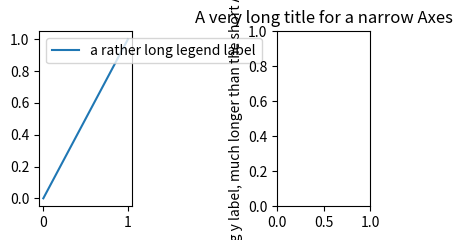

The script that saved this image:
# Written by calculate-plot 0.1.0: this script draws the same figure with Matplotlib 3.11.2.
import matplotlib.pyplot as plt

fig, axs = plt.subplots(1, 2, figsize=(4.0, 2.5))
axs[0].plot([0, 1], [0, 1], label='a rather long legend label')
axs[0].legend(loc='upper left')
axs[1].set_title('A very long title for a narrow Axes')
axs[1].set_ylabel('a very long y label, much longer than the short Axes is tall')
fig.tight_layout()

if __name__ == "__main__":
    plt.show()
